Dataset: Native Birds of Bangladesh (GitHub, sumitthombare12/project). Classes: Asian Koel, Black Drongo, Black-Winged Kite, Common Myna, Common Tailorbird, Coppersmith Barbet, Heron, House Crow, Indian Roller, Kingfisher, Little Cormorant, Oriental Magpie Robin, Owl, perrot (tiya), Red-Vented Bulbul, Red-Wattled Lapwing, White-Breasted Waterhen, White-Rumped Shama.

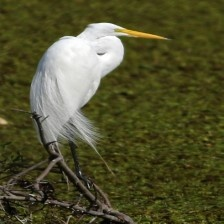
Label: Heron

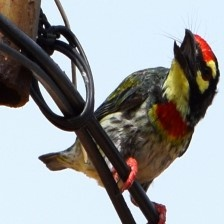
Label: Coppersmith Barbet

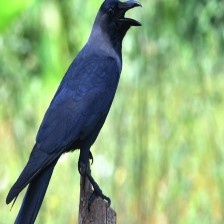
Label: House Crow

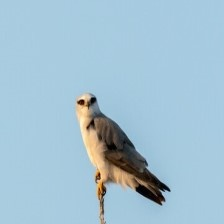
Label: Black-Winged Kite

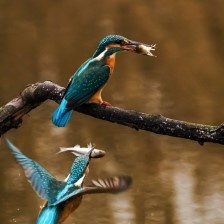
Label: Kingfisher

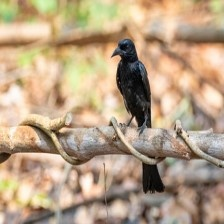
Label: Black Drongo
